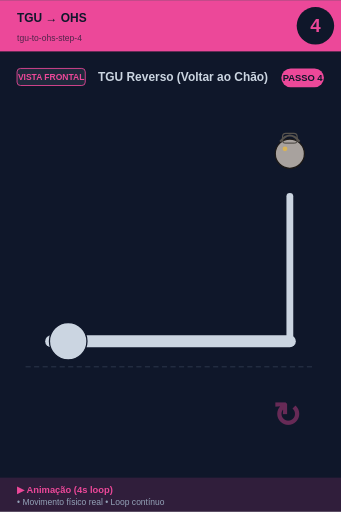
t = 0.00 s
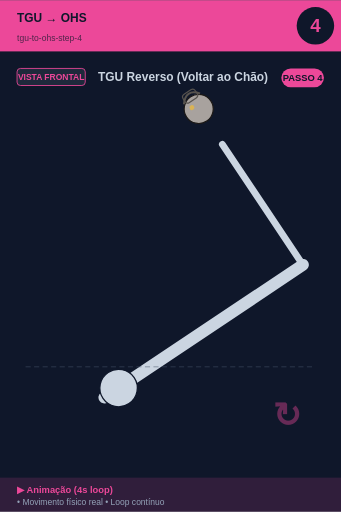
t = 0.75 s
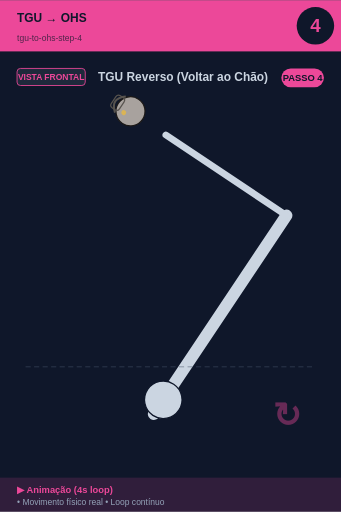
t = 1.25 s
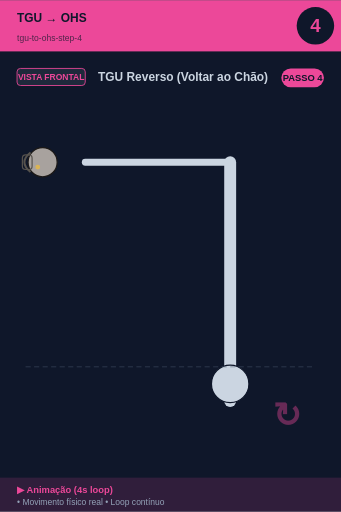
t = 2.00 s
t = 2.75 s: frame unchanged from t = 2.00 s, image omitted
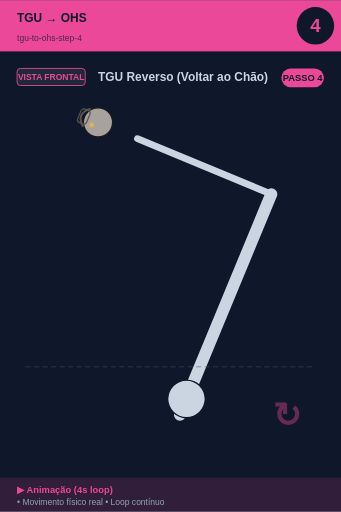
t = 3.25 s

The animated SVG that drew these frames (rendered in a browser with its animation timeline set to each time). Animation: 1 SMIL element (animateTransform=1); one cycle of 4.00 s, repeats indefinitely.

<svg xmlns="http://www.w3.org/2000/svg" viewBox="0 0 400 600" width="400" height="600">
<rect width="400" height="600" fill="#0f172a"/>

<!-- Header -->
<rect x="0" y="0" width="400" height="60" fill="#ec4899"/>
<text x="20" y="25" font-size="14" font-weight="bold" fill="#0f172a" font-family="sans-serif">TGU → OHS</text>
<text x="20" y="48" font-size="10" fill="#0f172a" opacity="0.7" font-family="sans-serif">tgu-to-ohs-step-4</text>

<!-- Step number -->
<circle cx="370" cy="30" r="22" fill="#0f172a"/>
<text x="370" y="37" font-size="22" font-weight="bold" fill="#ec4899" text-anchor="middle" font-family="sans-serif">4</text>

<!-- Vista + título -->
<rect x="20" y="80" width="80" height="20" rx="4" fill="#1e293b" stroke="#ec4899" stroke-width="1"/>
<text x="60" y="94" font-size="10" font-weight="bold" fill="#ec4899" text-anchor="middle" font-family="sans-serif">VISTA FRONTAL</text>
<text x="115" y="95" font-size="14" font-weight="bold" fill="#cbd5e1" font-family="sans-serif">TGU Reverso (Voltar ao Chão)</text>

<!-- Corpo -->
<g transform="translate(0, 50)">

<g id="tgu">
  <!-- TGU progressão: deitado → sentado → joelho → em pé -->
  <animateTransform attributeName="transform" type="rotate"
    values="0 200 280; -45 200 280; -90 200 280; -90 200 280; 0 200 280"
    keyTimes="0;0.25;0.5;0.75;1"
    dur="4s" repeatCount="indefinite"/>
  <line x1="60" y1="350" x2="340" y2="350" stroke="#cbd5e1" stroke-width="14" stroke-linecap="round"/>
  <circle cx="80" cy="350" r="22" fill="#cbd5e1" stroke="#0f172a" stroke-width="1.5"/>
  <line x1="340" y1="350" x2="340" y2="180" stroke="#cbd5e1" stroke-width="8" stroke-linecap="round"/>
  <circle cx="340" cy="130" r="17.099999999999998" fill="#a8a29e" stroke="#1c1917" stroke-width="1.5"/><path d="M 328.6 115.75 Q 340 101.5 351.4 115.75" fill="none" stroke="#57534e" stroke-width="2.375"/><rect x="331.45" y="106.25" width="17.099999999999998" height="11.399999999999999" rx="3.8" fill="none" stroke="#57534e" stroke-width="1.4249999999999998"/><circle cx="334.3" cy="124.3" r="2.8499999999999996" fill="#fbbf24" opacity="0.6"/>
</g>
<line x1="30" y1="380" x2="370" y2="380" stroke="#475569" stroke-width="1" stroke-dasharray="6,4" opacity="0.6"/><text x="320" y="450" font-size="40" fill="#ec4899" opacity="0.4" font-weight="bold">↻</text>
</g>

<!-- Footer -->
<rect x="0" y="560" width="400" height="40" fill="#ec4899" opacity="0.15"/>
<text x="20" y="578" font-size="11" font-weight="bold" fill="#ec4899" font-family="sans-serif">▶ Animação (4s loop)</text>
<text x="20" y="592" font-size="10" fill="#94a3b8" font-family="sans-serif">• Movimento físico real • Loop contínuo</text>

<!-- Tag PASSO N -->
<g transform="translate(330, 80)">
<rect x="0" y="0" width="50" height="22" rx="11" fill="#ec4899"/>
<text x="25" y="15" font-size="11" font-weight="bold" fill="#0f172a" text-anchor="middle" font-family="sans-serif">PASSO 4</text>
</g>
</svg>
